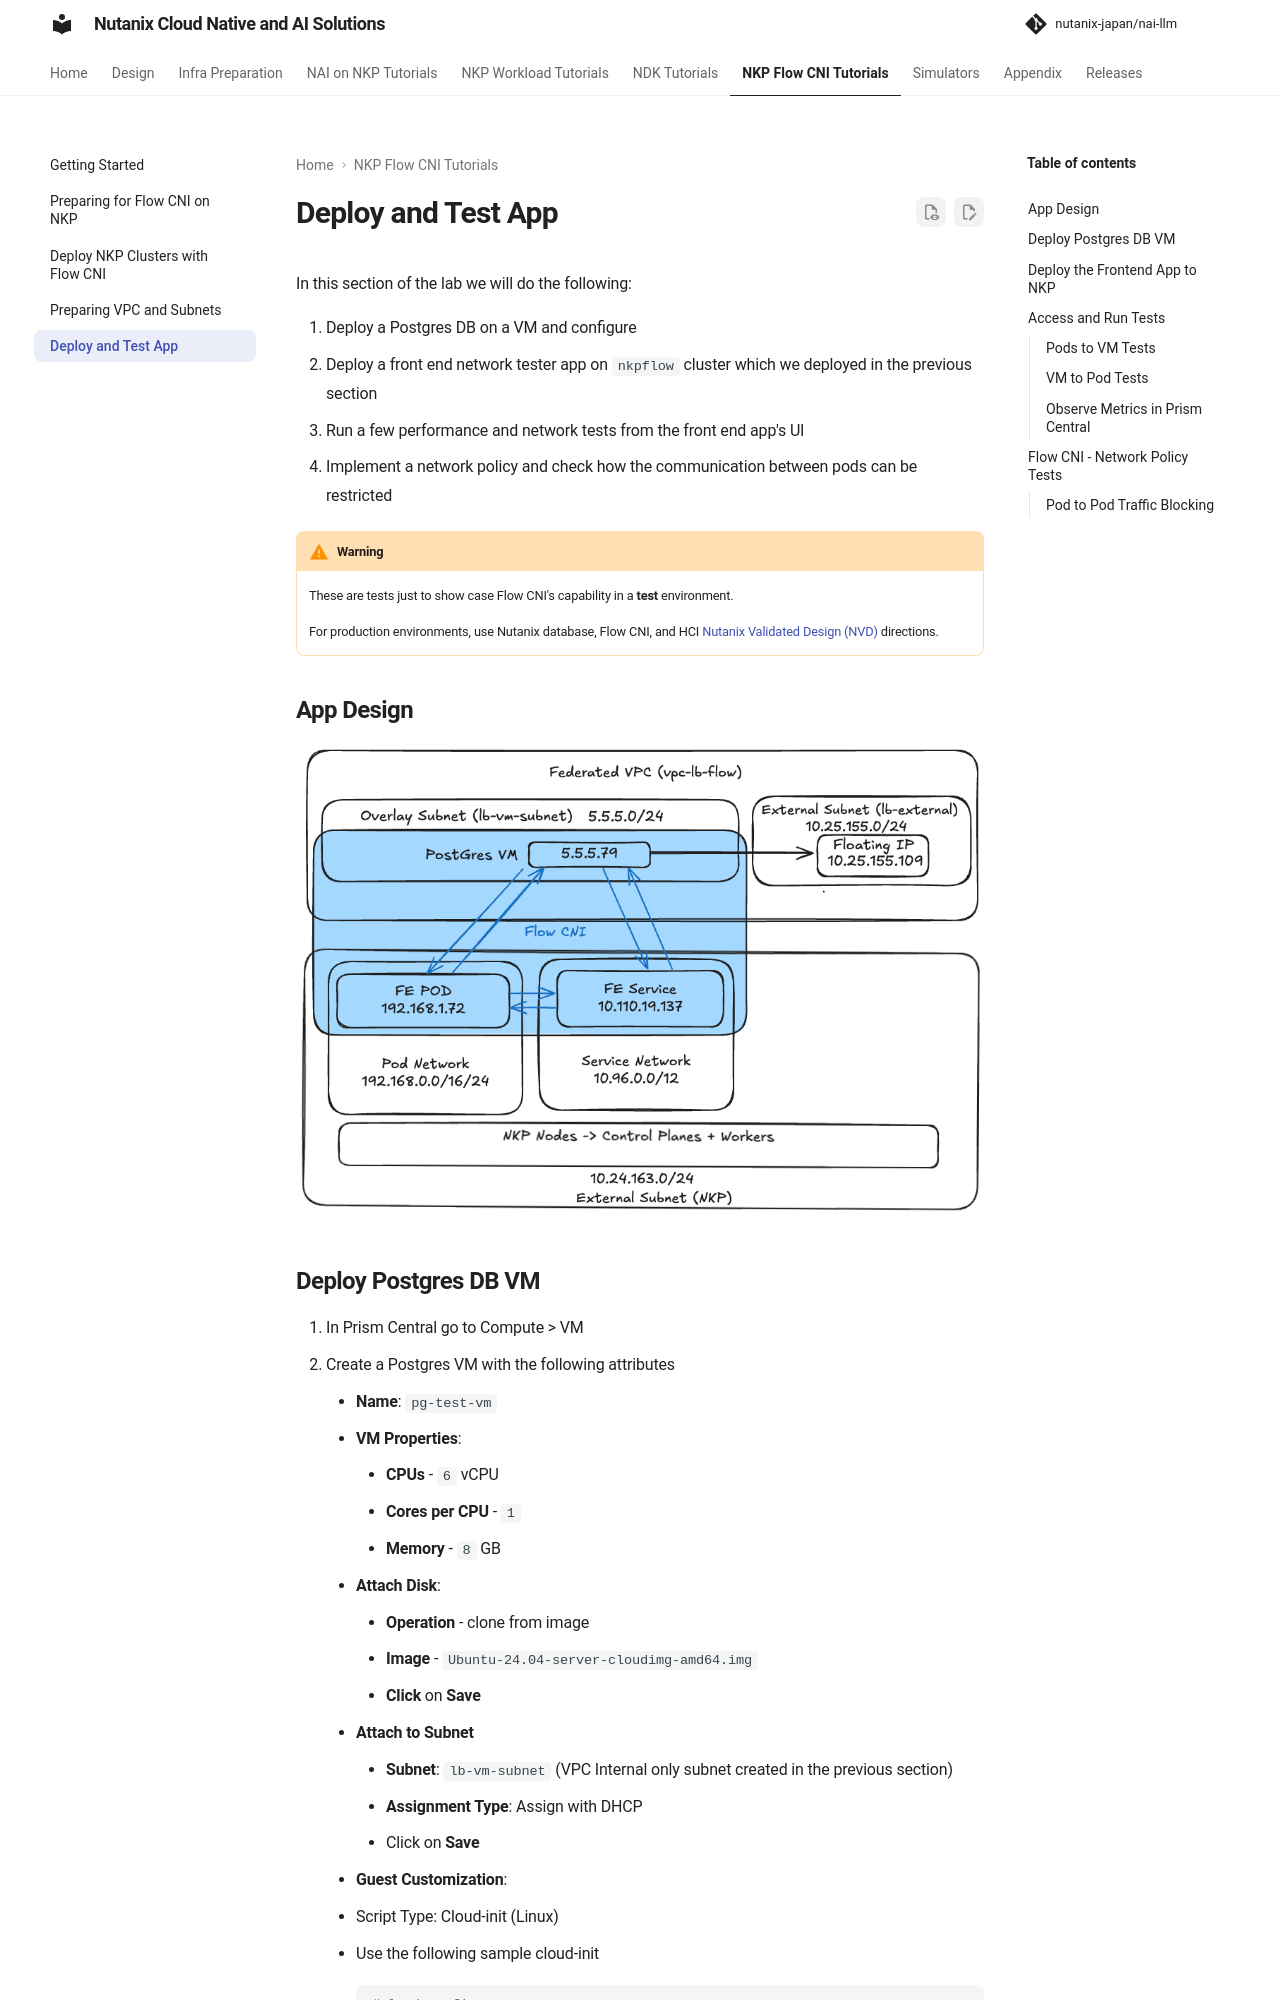

repository: nutanix-japan/nai-llm · page: 2.8.0/nkp_flow_cni/nkp_flow_deploy_app/index.html · generator: mkdocs

---
title: "Deploy and Test App with Flow CNI"
description: 
---

In this section of the lab we will do the following:

1. Deploy a Postgres DB on a VM and configure
2. Deploy a front end network tester app on ``nkpflow`` cluster which we deployed in the previous section
3. Run a few performance and network tests from the front end app's UI
4. Implement a network policy and check how the communication between pods can be restricted

!!! warning
    
    These are tests just to show case Flow CNI's capability in a **test** environment. 

    For production environments, use Nutanix database, Flow CNI, and HCI [Nutanix Validated Design (NVD)](https://www.nutanix.com/blog/nutanix-validated-designs-blueprints-for-success) directions.


## App Design

![](images/app-network-design.png)
